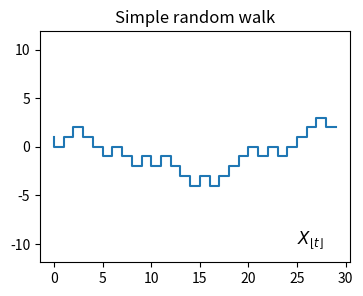

Here is the Python script that generated this plot: (Note: this script raises an exception after producing the figure.)
# graph of one path of simple random walk
# %%
import matplotlib.pyplot as plt
import numpy as np
# %%
# Set the seed
np.random.seed(5)

# Simulate a random walk
random_walk = np.random.randint(0,2,30000)
random_walk = np.where(random_walk > 0, 1, -1)
random_walk = np.cumsum(random_walk)

class srw1:
    # Plot random_walk as step function
    rw = random_walk[:30]
    plt.figure(figsize=(4,3), dpi=200)
    plt.step(range(len(rw)), rw)
    # x and y same scale
    plt.axis('equal')
    plt.ylim(-10, 10)
    # equation $S_n$ on bottom right
    plt.text(25, -10, r'$X_{\left\lfloor t \right \rfloor }$', fontsize=12)
    # add caption on top
    plt.title('Simple random walk')

    # create figures/srw_x1.png
    plt.savefig('figures/srw_x1.png')

class srw2:
   # Plot random_walk
    plt.figure(figsize=(4,3), dpi=200)
    plt.step(np.linspace(0, 30, 60), random_walk[:60]/np.sqrt(2))
    # x and y same scale
    plt.axis('equal')
    plt.ylim(-10, 10)
    # equation $S_n$ on bottom right
    plt.text(20, -10, r'$X_{\left\lfloor 2 t \right \rfloor }/ \sqrt{2}$', fontsize=12)
    # add caption on top
    plt.title('Simple random walk')

    # create figures/srw_x1.png
    plt.savefig('figures/srw_x2.png') 

class srw4:
    # Plot random_walk
    plt.figure(figsize=(4,3), dpi=200)
    plt.step(np.linspace(0, 30, 120), random_walk[:120]/np.sqrt(4))
    # x and y same scale
    plt.axis('equal')
    plt.ylim(-10, 10)
    # equation $S_n$ on bottom right
    plt.text(20, -10, r'$X_{\left\lfloor 4 t \right \rfloor }/ \sqrt{4}$', fontsize=12)
    # add caption on top
    plt.title('Simple random walk')

    # create figures/srw_x1.png
    plt.savefig('figures/srw_x3.png')


class srw100:
    # Plot random_walk
    plt.figure(figsize=(4,3), dpi=200)
    plt.step(np.linspace(0, 30, 3000), random_walk[:3000]/np.sqrt(100))
    # x and y same scale
    plt.axis('equal')
    plt.ylim(-10, 10)
    # equation $S_n$ on bottom right
    plt.text(20, -10, r'$X_{\left\lfloor 100 t \right \rfloor }/ \sqrt{100}$', fontsize=12)
    # add caption on top
    plt.title('Simple random walk')

    # create figures/srw_x1.png
    plt.savefig('figures/srw_x4.png')

class srw1000:
    # Plot random_walk
    plt.figure(figsize=(4,3), dpi=200)
    plt.step(np.linspace(0, 30, 3000), random_walk[6000:9000]/np.sqrt(100))
    # x and y same scale
    plt.axis('equal')
    plt.ylim(-10, 10)
    # equation $S_n$ on bottom right
    plt.text(25, -10, r'$B_t$', fontsize=12)
    # add caption on top
    plt.title('Brownian Motion')

    # create figures/srw_x1.png
    plt.savefig('figures/srw_x5.png')
# %%
from collections import defaultdict
class SIRW:
    def w(n):
        return 1 + 10 * (n+1) ** -0.5
    walk = [0]
    x = 0
    local_times = defaultdict(int)
    for i in range(30):
        w_left = w(local_times[x-1])
        w_right = w(local_times[x])
        p = w_left/(w_left + w_right)
        # print(p)
        if np.random.rand() < p:
            x -= 1
            local_times[x] += 1
        else:
            local_times[x] += 1
            x += 1
        walk.append(x)

# %%
class sirwplot:
    walk = SIRW.walk
    plt.figure(figsize=(4,3), dpi=200)
    plt.step(range(len(walk)), walk)
    # plt.axis('equal')
    # plt.show()
    plt.ylim(-2, 10)
    # print $X_k$ on bottom right
    plt.text(25, -1, r'$X_k$', fontsize=12)
    plt.title('Self-Interacting Random Walk')
    plt.savefig('figures/sirw.png')

class sirwlocal:
    local_times = SIRW.local_times
    # Fill in missing values

    # plot as step function
    plt.figure(figsize=(4,3), dpi=200)
    # plt.step(list(local_times.values()), range(len(local_times)))
    plt.barh(list(local_times.keys()), list(local_times.values()), height=1, alpha = 0.7)
    plt.ylim(-2, 10)
    # print $L_k$ on bottom right
    plt.text(3, -1, r'$L^X(y, 30)$', fontsize=12)
    plt.title('Local Time of SIRW')
    
    # plt.show()
    plt.savefig('figures/sirwlocal.png')



    


# %%

class SIRWlarge:
    def w(n):
        return 1 + 10 * (n+1) ** -0.5
    walk = [0]
    x = 0
    local_times = defaultdict(int)
    for i in range(300000):
        w_left = w(local_times[x-1])
        w_right = w(local_times[x])
        p = w_left/(w_left + w_right)
        # print(p)
        if np.random.rand() < p:
            x -= 1
            local_times[x] += 1
        else:
            local_times[x] += 1
            x += 1
        walk.append(x)
# %%
class sirwplotrescaled:
    walk = SIRWlarge.walk[:300000]
    plt.figure(figsize=(4,3), dpi=200)
    plt.step(np.linspace(0, 30, 300000), np.array(walk)/np.sqrt(10000))

    plt.text(25, -2, r'$W_t$', fontsize=12)
    # plt.axis('equal')
    # plt.show()
    # plt.ylim(-15, 5)
    plt.title('BM Perturbed at Extrema')
    plt.savefig('figures/sirwrescaled.png')

class sirwlocalrescaled:
    local_times = SIRWlarge.local_times
    # Fill in missing values

    # plot as step function
    plt.figure(figsize=(4,3), dpi=200)

    rescaled_local_times = {k/10000**0.5: v/10000**0.5 for k, v in local_times.items()}

    plt.barh(list(rescaled_local_times.keys()), list(rescaled_local_times.values())
        , height=1/10000**0.5, alpha = 0.7)
    # plt.step(list(local_times.values()), range(len(local_times)))
    # plt.barh(list(map(lambda x:x/10000, local_times.keys())), list(map(lambda x:x/10000,local_times.values())), height=1, alpha = 0.7)
    # plt.ylim(-15, 5)
    plt.text(10, -2, r'$L^W(y, 30)$', fontsize=12)
    plt.title('Squared Bessel Process')
    plt.savefig('figures/sirwlocalrescaled.png')
# %%
